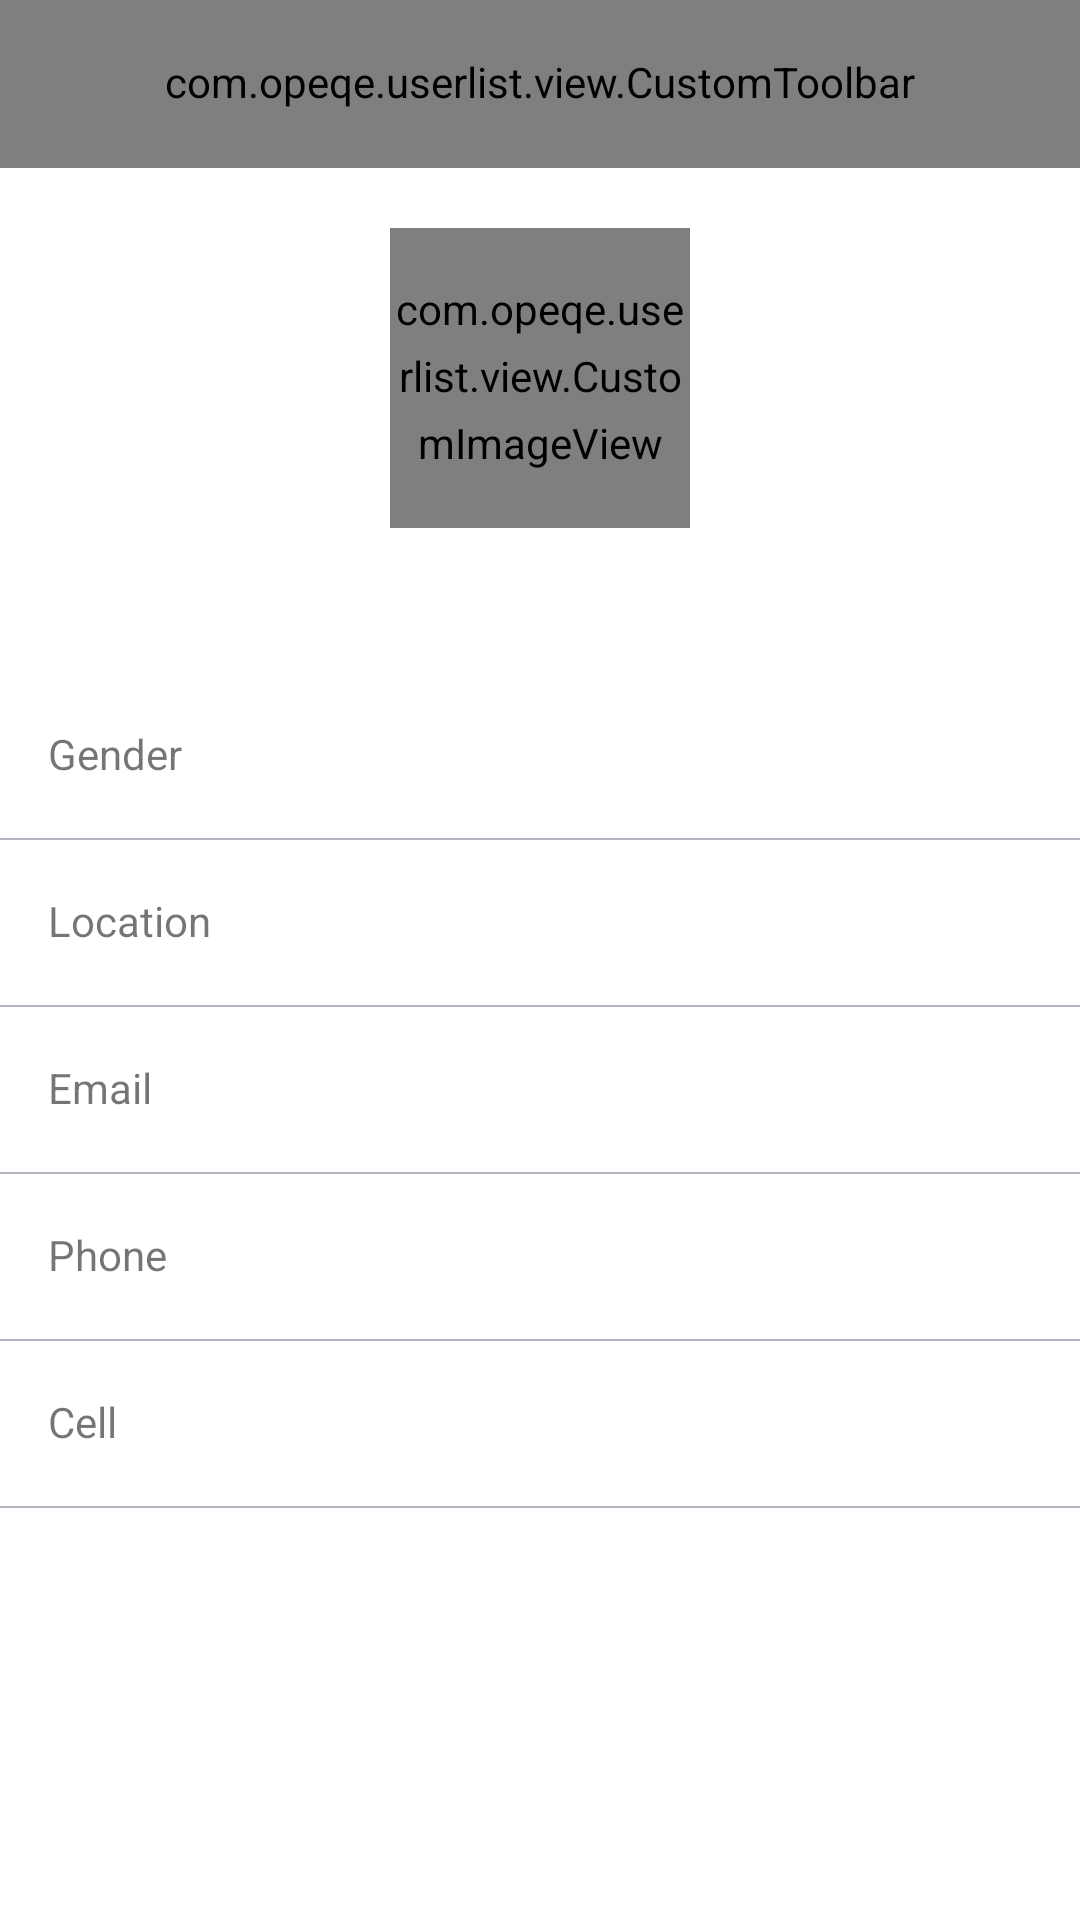

The Android layout XML behind this screen, and the referenced resources:
<!-- AndroidManifest.xml: application theme Theme.App -->
<!-- res/layout/fragment_user_details.xml -->
<?xml version="1.0" encoding="utf-8"?>
<androidx.coordinatorlayout.widget.CoordinatorLayout xmlns:android="http://schemas.android.com/apk/res/android"
    xmlns:app="http://schemas.android.com/apk/res-auto"
    xmlns:tools="http://schemas.android.com/tools"
    android:layout_width="match_parent"
    android:layout_height="match_parent">


    <com.opeqe.userlist.view.CustomToolbar
        android:layout_width="match_parent"
        android:layout_height="?actionBarSize"
        android:id="@+id/toolbarView"
        app:ct_showBack="true" />

    <androidx.core.widget.NestedScrollView
        android:layout_width="match_parent"
        android:layout_height="match_parent"
        android:layout_marginTop="?actionBarSize">

        <LinearLayout
            android:layout_width="match_parent"
            android:layout_height="match_parent"
            android:orientation="vertical">

            <com.opeqe.userlist.view.CustomImageView
                android:id="@+id/profileIv"
                android:layout_width="100dp"
                android:layout_height="100dp"
                android:layout_gravity="center_horizontal"
                android:layout_marginTop="20dp"
                app:layout_constraintBottom_toBottomOf="parent"
                app:layout_constraintStart_toStartOf="parent"
                app:layout_constraintTop_toTopOf="parent"
                app:roundAsCircle="true" />

            <TextView
                android:id="@+id/nameTv"
                android:layout_width="wrap_content"
                android:layout_height="wrap_content"
                android:layout_gravity="center_horizontal"
                android:layout_marginTop="20dp"
                android:textAppearance="?textAppearanceHeadline4"
                tools:text="@string/name" />


            <androidx.constraintlayout.widget.ConstraintLayout
                android:layout_width="match_parent"
                android:layout_height="55dp">


                <TextView
                    android:layout_width="wrap_content"
                    android:layout_height="wrap_content"
                    android:layout_marginStart="16dp"
                    android:text="@string/gender"
                    app:layout_constraintBottom_toBottomOf="parent"
                    app:layout_constraintStart_toStartOf="parent"
                    app:layout_constraintTop_toTopOf="parent" />

                <TextView
                    android:id="@+id/genderTv"
                    android:layout_width="wrap_content"
                    android:layout_height="wrap_content"
                    android:layout_marginEnd="16dp"
                    app:layout_constraintBottom_toBottomOf="parent"
                    app:layout_constraintEnd_toEndOf="parent"
                    app:layout_constraintTop_toTopOf="parent"
                    tools:text="@string/gender" />
            </androidx.constraintlayout.widget.ConstraintLayout>

            <View
                android:layout_width="match_parent"
                android:layout_height="@dimen/dividerWidth"
                android:background="?dividerColor" />


            <androidx.constraintlayout.widget.ConstraintLayout
                android:layout_width="match_parent"
                android:layout_height="55dp">


                <TextView
                    android:layout_width="wrap_content"
                    android:layout_height="wrap_content"
                    android:layout_marginStart="16dp"
                    android:text="@string/location"
                    app:layout_constraintBottom_toBottomOf="parent"
                    app:layout_constraintStart_toStartOf="parent"
                    app:layout_constraintTop_toTopOf="parent" />

                <TextView
                    android:id="@+id/locationTv"
                    android:layout_width="wrap_content"
                    android:layout_height="wrap_content"
                    android:layout_marginEnd="16dp"
                    app:layout_constraintBottom_toBottomOf="parent"
                    app:layout_constraintEnd_toEndOf="parent"
                    app:layout_constraintTop_toTopOf="parent"
                    tools:text="@string/location" />
            </androidx.constraintlayout.widget.ConstraintLayout>

            <View
                android:layout_width="match_parent"
                android:layout_height="@dimen/dividerWidth"
                android:background="?dividerColor" />


            <androidx.constraintlayout.widget.ConstraintLayout
                android:layout_width="match_parent"
                android:layout_height="55dp">


                <TextView
                    android:layout_width="wrap_content"
                    android:layout_height="wrap_content"
                    android:layout_marginStart="16dp"
                    android:text="@string/email"
                    app:layout_constraintBottom_toBottomOf="parent"
                    app:layout_constraintStart_toStartOf="parent"
                    app:layout_constraintTop_toTopOf="parent" />

                <TextView
                    android:id="@+id/emailTv"
                    android:layout_width="wrap_content"
                    android:layout_height="wrap_content"
                    android:layout_marginEnd="16dp"
                    app:layout_constraintBottom_toBottomOf="parent"
                    app:layout_constraintEnd_toEndOf="parent"
                    app:layout_constraintTop_toTopOf="parent"
                    tools:text="@string/email" />
            </androidx.constraintlayout.widget.ConstraintLayout>

            <View
                android:layout_width="match_parent"
                android:layout_height="@dimen/dividerWidth"
                android:background="?dividerColor" />


            <androidx.constraintlayout.widget.ConstraintLayout
                android:layout_width="match_parent"
                android:layout_height="55dp">


                <TextView
                    android:layout_width="wrap_content"
                    android:layout_height="wrap_content"
                    android:layout_marginStart="16dp"
                    android:text="@string/phone"
                    app:layout_constraintBottom_toBottomOf="parent"
                    app:layout_constraintStart_toStartOf="parent"
                    app:layout_constraintTop_toTopOf="parent" />

                <TextView
                    android:id="@+id/phoneTv"
                    android:layout_width="wrap_content"
                    android:layout_height="wrap_content"
                    android:layout_marginEnd="16dp"
                    app:layout_constraintBottom_toBottomOf="parent"
                    app:layout_constraintEnd_toEndOf="parent"
                    app:layout_constraintTop_toTopOf="parent"
                    tools:text="@string/phone" />
            </androidx.constraintlayout.widget.ConstraintLayout>

            <View
                android:layout_width="match_parent"
                android:layout_height="@dimen/dividerWidth"
                android:background="?dividerColor" />

            <androidx.constraintlayout.widget.ConstraintLayout
                android:layout_width="match_parent"
                android:layout_height="55dp">


                <TextView
                    android:layout_width="wrap_content"
                    android:layout_height="wrap_content"
                    android:layout_marginStart="16dp"
                    android:text="@string/cell"
                    app:layout_constraintBottom_toBottomOf="parent"
                    app:layout_constraintStart_toStartOf="parent"
                    app:layout_constraintTop_toTopOf="parent" />

                <TextView
                    android:id="@+id/cellTv"
                    android:layout_width="wrap_content"
                    android:layout_height="wrap_content"
                    android:layout_marginEnd="16dp"
                    app:layout_constraintBottom_toBottomOf="parent"
                    app:layout_constraintEnd_toEndOf="parent"
                    app:layout_constraintTop_toTopOf="parent"
                    tools:text="@string/cell" />
            </androidx.constraintlayout.widget.ConstraintLayout>

            <View
                android:layout_width="match_parent"
                android:layout_height="@dimen/dividerWidth"
                android:background="?dividerColor" />

        </LinearLayout>


    </androidx.core.widget.NestedScrollView>


</androidx.coordinatorlayout.widget.CoordinatorLayout>
<!-- resources referenced by this layout -->
<resources>
  <dimen name="dividerWidth">0.5dp</dimen>
  <string name="cell">Cell</string>
  <string name="email">Email</string>
  <string name="gender">Gender</string>
  <string name="location">Location</string>
  <string name="name">Name</string>
  <string name="phone">Phone</string>
  <color name="bottomNavColor">#FFFFFFFF</color>
  <color name="darkGray">#B3B6BE</color>
  <color name="white">#FFFFFFFF</color>
  <color name="blue">#217CF3</color>
  <color name="black">#262A35</color>
  <style name="TextAppearance.MyTheme.Headline1" parent="TextAppearance.MaterialComponents.Headline1">
          <item name="android:textColor">?colorPrimary</item>
          
      </style>
  <style name="TextAppearance.MyTheme.Headline2" parent="TextAppearance.MaterialComponents.Headline2">
          
          <item name="fontFamily">@font/primary_regular</item>
          <item name="android:fontFamily">@font/primary_regular</item>
          <item name="android:textColor">@color/black</item>
      </style>
  <style name="TextAppearance.MyTheme.Headline3" parent="TextAppearance.MaterialComponents.Headline3">
          
      </style>
  <style name="TextAppearance.MyTheme.Headline4" parent="TextAppearance.MaterialComponents.Headline4">
          <item name="android:textSize">24sp</item>
          <item name="android:textColor">?colorOnBackground</item>
      </style>
  <style name="TextAppearance.MyTheme.Headline5" parent="TextAppearance.MaterialComponents.Headline5">
  
          <item name="android:textSize">18sp</item>
          <item name="android:textColor">?colorOnBackground</item>
  
      </style>
  <style name="TextAppearance.MyTheme.Headline6" parent="TextAppearance.MaterialComponents.Headline6">
          <item name="fontFamily">@font/primary_regular</item>
          <item name="android:fontFamily">@font/primary_regular</item>
          <item name="android:textSize">16sp</item>
          <item name="android:textColor">@color/black</item>
          
      </style>
  <style name="TextAppearance.MyTheme.Subtitle1" parent="TextAppearance.MaterialComponents.Subtitle1">
          
      </style>
  <style name="TextAppearance.MyTheme.Subtitle2" parent="TextAppearance.MaterialComponents.Subtitle2">
          
      </style>
  <style name="TextAppearance.MyTheme.Body1" parent="TextAppearance.MaterialComponents.Body1">
          
          <item name="android:textColor">?colorOnSurface</item>
          <item name="android:textSize">14sp</item>
      </style>
  <style name="TextAppearance.MyTheme.Body2" parent="TextAppearance.MaterialComponents.Body2">
          
          <item name="android:textColor">?colorOnSurface</item>
          <item name="android:textSize">12sp</item>
      </style>
  <style name="TextAppearance.MyTheme.Button" parent="TextAppearance.MaterialComponents.Button">
          
      </style>
  <style name="TextAppearance.MyTheme.Caption" parent="TextAppearance.MaterialComponents.Caption">
          
      </style>
  <style name="TextAppearance.MyTheme.Overline" parent="TextAppearance.MaterialComponents.Overline">
          
      </style>
  <style name="MyBottomNavigationView" parent="Widget.MaterialComponents.BottomNavigationView">
          <item name="android:background">?android:colorBackground</item>
          <item name="itemRippleColor">@color/bottom_navigation_ripple</item>
          <item name="itemIconTint">@color/bottom_navigation_item_color</item>
          <item name="itemTextColor">@color/bottom_navigation_item_color</item>
          <item name="itemTextAppearanceActive">@style/ActiveItemBottomNavigationTextAppearance</item>
      </style>
  <color name="gray">#EFEFEF</color>
  <style name="ActiveItemBottomNavigationTextAppearance" parent="TextAppearance.MyTheme.Caption">
          <item name="fontFamily">@font/primary_regular</item>
          <item name="android:fontFamily">@font/primary_regular</item>
      </style>
</resources>
